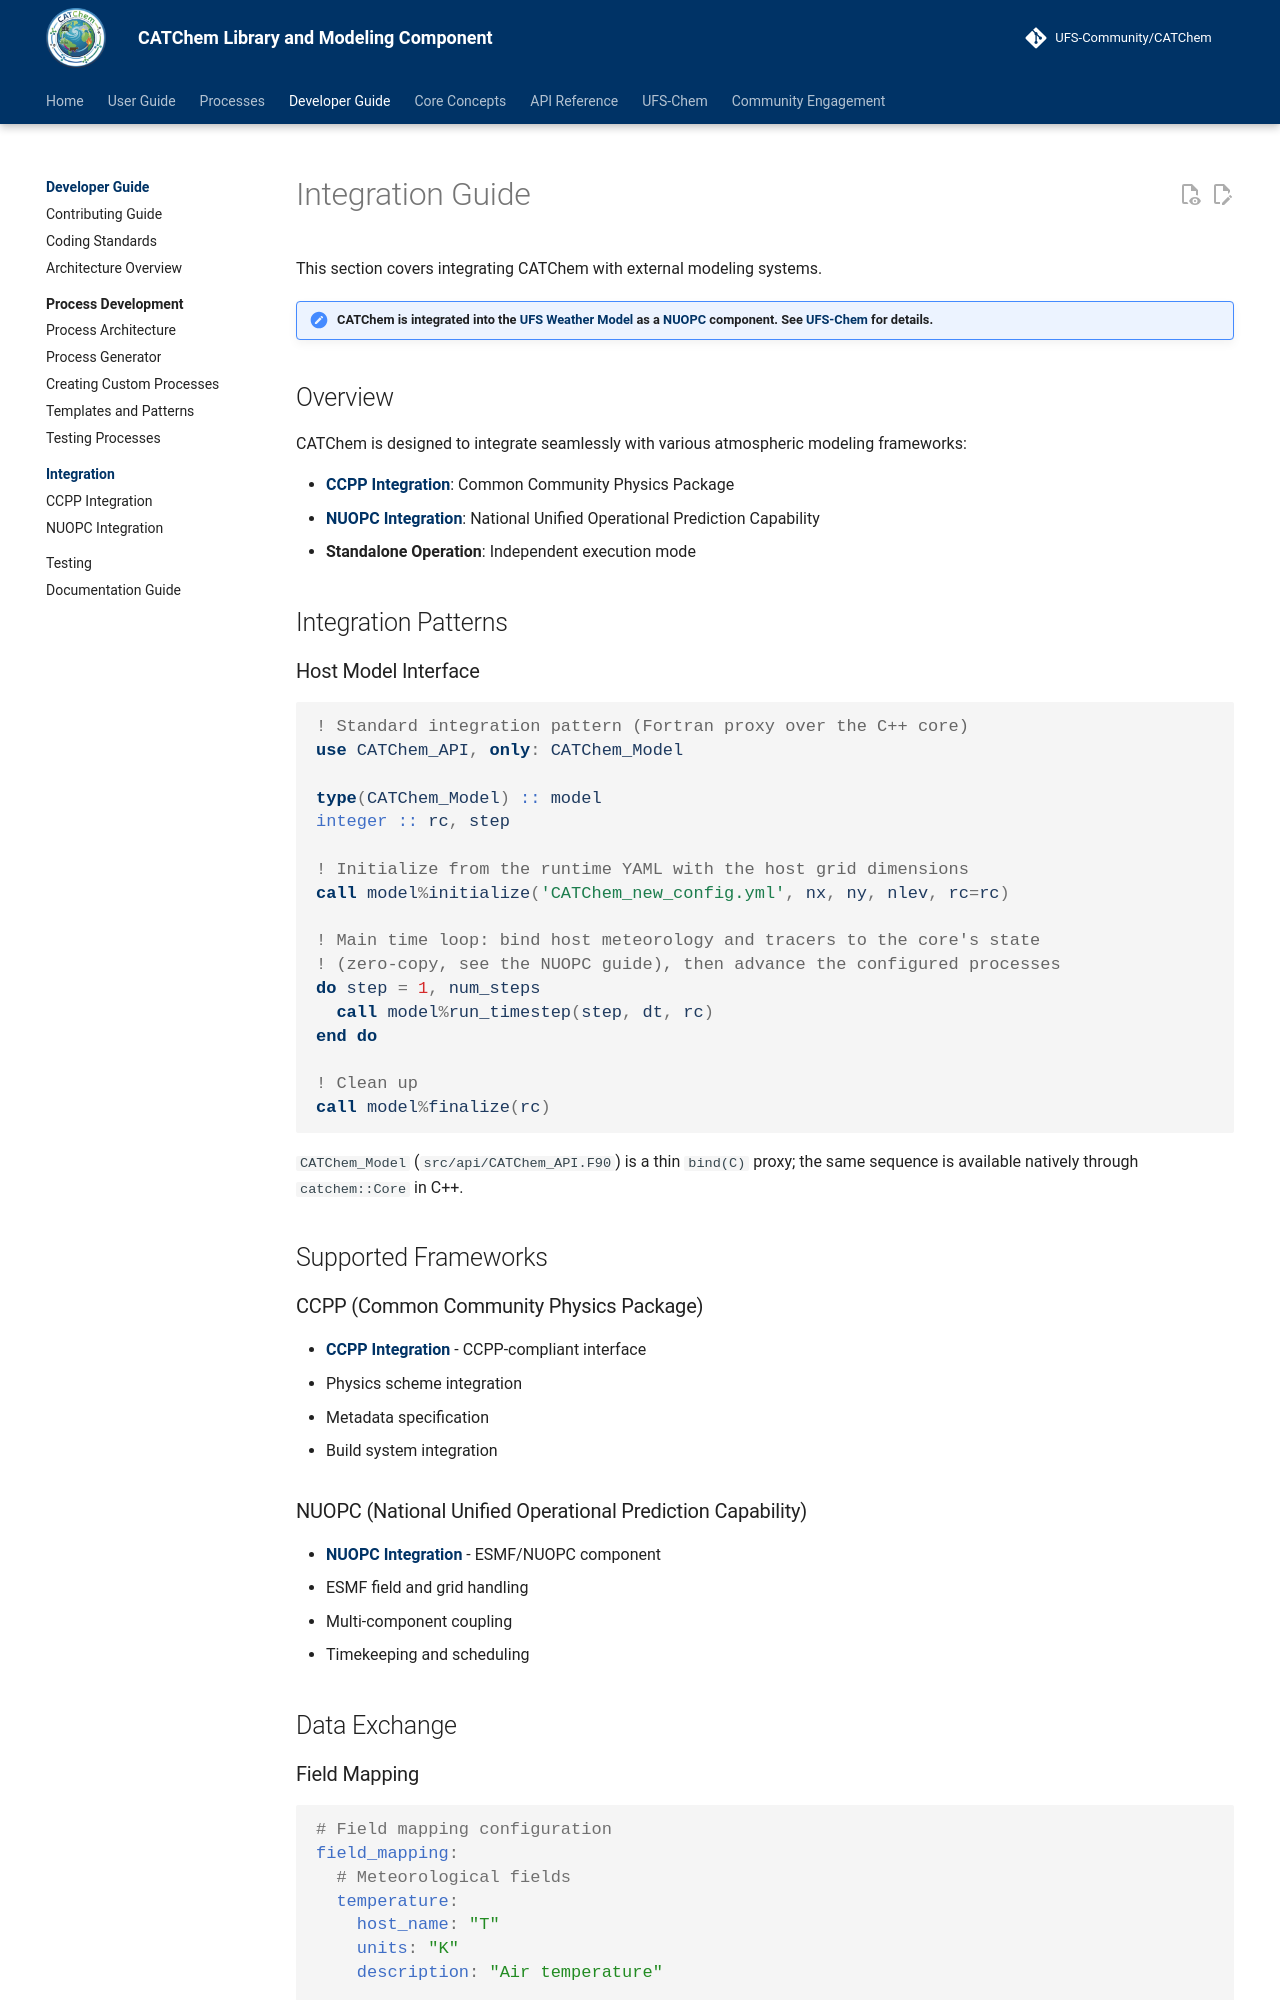

repository: ufs-community/CATChem · page: developer-guide/integration/index.html · generator: mkdocs

# Integration Guide

This section covers integrating CATChem with external modeling systems.

!!! note "CATChem is integrated into the **[UFS Weather Model](https://github.com/ufs-community/ufs-weather-model)** as a **[NUOPC](https://earthsystemmodeling.org/nuopc/)** component. See **[UFS-Chem](../../ufschem/index.md)** for details."


## Overview

CATChem is designed to integrate seamlessly with various atmospheric modeling frameworks:

- **[CCPP Integration](ccpp.md)**: Common Community Physics Package
- **[NUOPC Integration](nuopc.md)**: National Unified Operational Prediction Capability
- **Standalone Operation**: Independent execution mode

## Integration Patterns

### Host Model Interface

```fortran
! Standard integration pattern (Fortran proxy over the C++ core)
use CATChem_API, only: CATChem_Model

type(CATChem_Model) :: model
integer :: rc, step

! Initialize from the runtime YAML with the host grid dimensions
call model%initialize('CATChem_new_config.yml', nx, ny, nlev, rc=rc)

! Main time loop: bind host meteorology and tracers to the core's state
! (zero-copy, see the NUOPC guide), then advance the configured processes
do step = 1, num_steps
  call model%run_timestep(step, dt, rc)
end do

! Clean up
call model%finalize(rc)
```

`CATChem_Model` (`src/api/CATChem_API.F90`) is a thin `bind(C)` proxy; the same
sequence is available natively through `catchem::Core` in C++.

## Supported Frameworks

### CCPP (Common Community Physics Package)
- **[CCPP Integration](ccpp.md)** - CCPP-compliant interface
- Physics scheme integration
- Metadata specification
- Build system integration

### NUOPC (National Unified Operational Prediction Capability)
- **[NUOPC Integration](nuopc.md)** - ESMF/NUOPC component
- ESMF field and grid handling
- Multi-component coupling
- Timekeeping and scheduling
